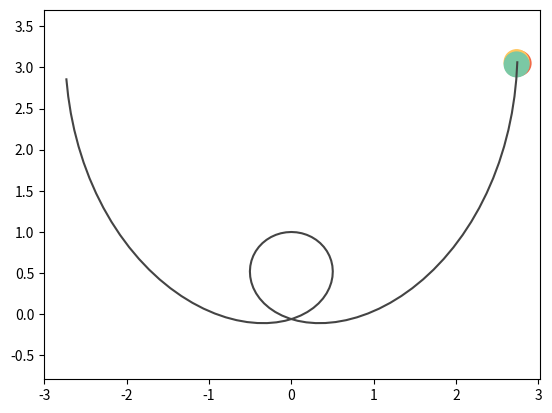

Reproduce this figure in Python.
#!/usr/bin/python3

"""
Show a ball rolling down a roller coaster runway
The interface defined can adapt to any runway (maybe 3-D, but need some
adjustment), so I may move it to a library later.

The algorithm is:  there is gravity, and normal reaction, make the ball move,
first assume no constraint of runway, then assumetthere is, find the shortest
point to the estimated point, and move the ball there, update velocity, and go
on ....

First order approximation is junk? I don't care, it is good enough.
with 0.001 step, falling from 3.06, the ball end up in 2.83 o the left end.
7.5% error is good enough.

From height 3.06, 0.01 dt step, the ball end in 3.11

TODO:
==========
0. prettier graphic
1. customized motion

lower priority:
2. allow multiple objects
3. off-the-track motion
4. command line argument support
999. energy conservation?
"""

import sys
from abc import ABCMeta, abstractmethod
import math
import numpy as np
import scipy.optimize
import matplotlib.pyplot as plt
import matplotlib.animation as animation
from matplotlib.patches import Circle

def rotate(vec, to_vec):
    if not any(to_vec):
        return vec
    else:
        return np.linalg.norm(vec) * to_vec / np.linalg.norm(to_vec)

def colorfactory():
    while True:
        for c in ["#f16745", "#ffc65d", "#7bc8a4", "#93648d", "#404040"]:
            yield c

colorgen = colorfactory()

def notimplement(s):
    raise NotImplementedError(s)

class Runway():
    def __init__(self, prange, fx, fy,
                 derx=lambda: notimplement("derx"),
                 dery=lambda: notimplement("dery")):
        self.fx = fx
        self.fy = fy
        self.derx = derx
        self.dery = dery
        self.prange = prange
        self.genpath()

    def genpath(self):
        x = [ self.fx(p) for p in self.prange ]
        y = [ self.fy(p) for p in self.prange ]
        self.path = (x,y)

    def plot(self, axes):
        axes.plot(*self.path, color="#444444", linewidth=1.5)

    # There is no use of this function yet.
    def tanvector(self, p):
        return np.array([self.derx(p), self.dery(p)])

class Obj_base(metaclass=ABCMeta):
    @abstractmethod
    def getpos(self):
        raise NotImplementedError
    @abstractmethod
    def setpos(self):
        raise NotImplementedError

class Phyobj(Obj_base):
    def __init__(self, mass, init_vel=(0.0,0.0)):
        super().__init__()
        self.mass = mass
        self.vel = np.asarray(init_vel)  #velocity relative to the graph
        self.veldiff = (np.asarray((0, 0)), 1)

    def trymove(self, dt):
        """try to move only, wont really move
        """
        return self.getpos() + self.vel * dt

    def moveto(self, pos, dt):
        midvel = (pos - self.getpos()) / dt
        self.setpos(pos)
        oldvel = self.vel
        # rotate vel to the guessed current velocity direction
        self.vel = rotate(oldvel, midvel + (midvel - oldvel))
        return midvel

    def accelerate(self, unitvec, gravity, dt):
        """increase the velocity
        """
        # follwing is not most efficient, but more redable.
        accel = np.dot(gravity, unitvec) * unitvec  # project vector
        self.vel += accel * dt
        
class Merry(Phyobj):
    def __init__(self, mass = 1, init_vel=(0.0,0.0), xy = (0,0), radius = 0.15, **kw):
        Phyobj.__init__(self, mass, init_vel)
        self.center = xy
        self.ballprops = {"orbit_radius" : 0,
                          "angle" : 0,
                          "balls" : [ Circle(xy, radius, color=next(colorgen))
                                      for x in range(3) ]
                         }

    def patches(self):
        return self.ballprops["balls"]

    def show(self, axes):
        for b in self.ballprops["balls"]:
            axes.add_patch(b)

    def anglechanged(self, dt):
        return (np.linalg.norm(self.vel) * 6 * dt) ** 1.3

    def genradius(self):
        return np.linalg.norm(self.vel) * 0.05

    def getpos(self):
        return self.center

    def setpos(self, xy):
        self.center = xy

    def custom_animate(self, dt):
        self.ballprops["orbit_radius"] = self.genradius()
        self.ballprops["angle"] += self.anglechanged(dt)
        for i, b in enumerate(self.ballprops["balls"]):
            angle = self.ballprops["angle"] + (2 * math.pi * i/3)
            offset = (self.ballprops["orbit_radius"] *
                         np.array([math.cos(angle), math.sin(angle)]))
            b.center = self.getpos() + offset

class System():
    """The system is at rest relative to the graph
    """
    def __init__(self, obj, runway, gravity=(0,-9.8)):
        self.runway = runway
        self.obj = obj
        self.obj.setpos(np.asarray((self.runway.path[0][0],
                                    self.runway.path[1][0])))
        self.p = self.runway.prange[0]
        self.gravity = gravity

    def plot(self, axes):
        self.runway.plot(axes)
        #axes.add_patch(self.obj)
        self.obj.show(axes)

    def vectdistance(self, p, pos):
        """Return the vector form the runway to a point pos as a tuple
        """
        return (self.runway.fx(p) - pos[0], self.runway.fy(p) - pos[1])

        
    def step(self, dt):
        """evolve the system by time dt
        """
        estimatepos = self.obj.trymove(dt)
        #Find p which give shortest distance between runway and setimated point
        res = scipy.optimize.leastsq(
                lambda p: self.vectdistance(p[0], estimatepos),
                [self.p])

        self.p = res[0][0]
        bestpos = np.asarray((self.runway.fx(self.p), self.runway.fy(self.p)))
        print(bestpos)
        midvel = self.obj.moveto(bestpos, dt)

        if any(midvel):  # meaning "if it is not null vector", preventing nan
            unitvec = midvel/np.linalg.norm(midvel)  # get the slope as vaetor
        else:
            tanvec = self.runway.tanvector(self.p)
            unitvec = tanvec/np.linalg.norm(tanvec)
        self.obj.accelerate(unitvec, self.gravity, dt)

        if hasattr(self.obj, "custom_animate"):
            self.obj.custom_animate(dt)
        return self.obj.patches()

    def multistep(self, dt, n):
        for i in range(n):
            self.step(dt)
        plt.draw()  # only used in interactive mode


if sys.argv[0] == "":
    plt.ion()
fig = plt.figure()
ax = fig.add_subplot(111) 
ax.axis("equal")

# This is a roller coaster track
myrunway = Runway(
    np.arange(-5, 5, 0.1),
    fx=lambda p: -p/2.8 + math.sin(p),
    fy=lambda p: (p**2)/9 +math.cos(p),
    derx=lambda p: -0.5+ math.cos(p),
    dery=lambda p: 2*p/9 - math.sin(p))
    
cir = Merry()

mysystem = System(cir, myrunway, (0.0, -4.0))  #On Mars?
mysystem.plot(ax)

dt = 0.005
def animate(i):
    mysystem.multistep(dt, 8)
    return mysystem.obj.patches()

anim = animation.FuncAnimation(fig, animate, frames=180, interval=30,
        blit=True, repeat_delay=3000)
# anim.save("roll.mp4")
plt.show()
